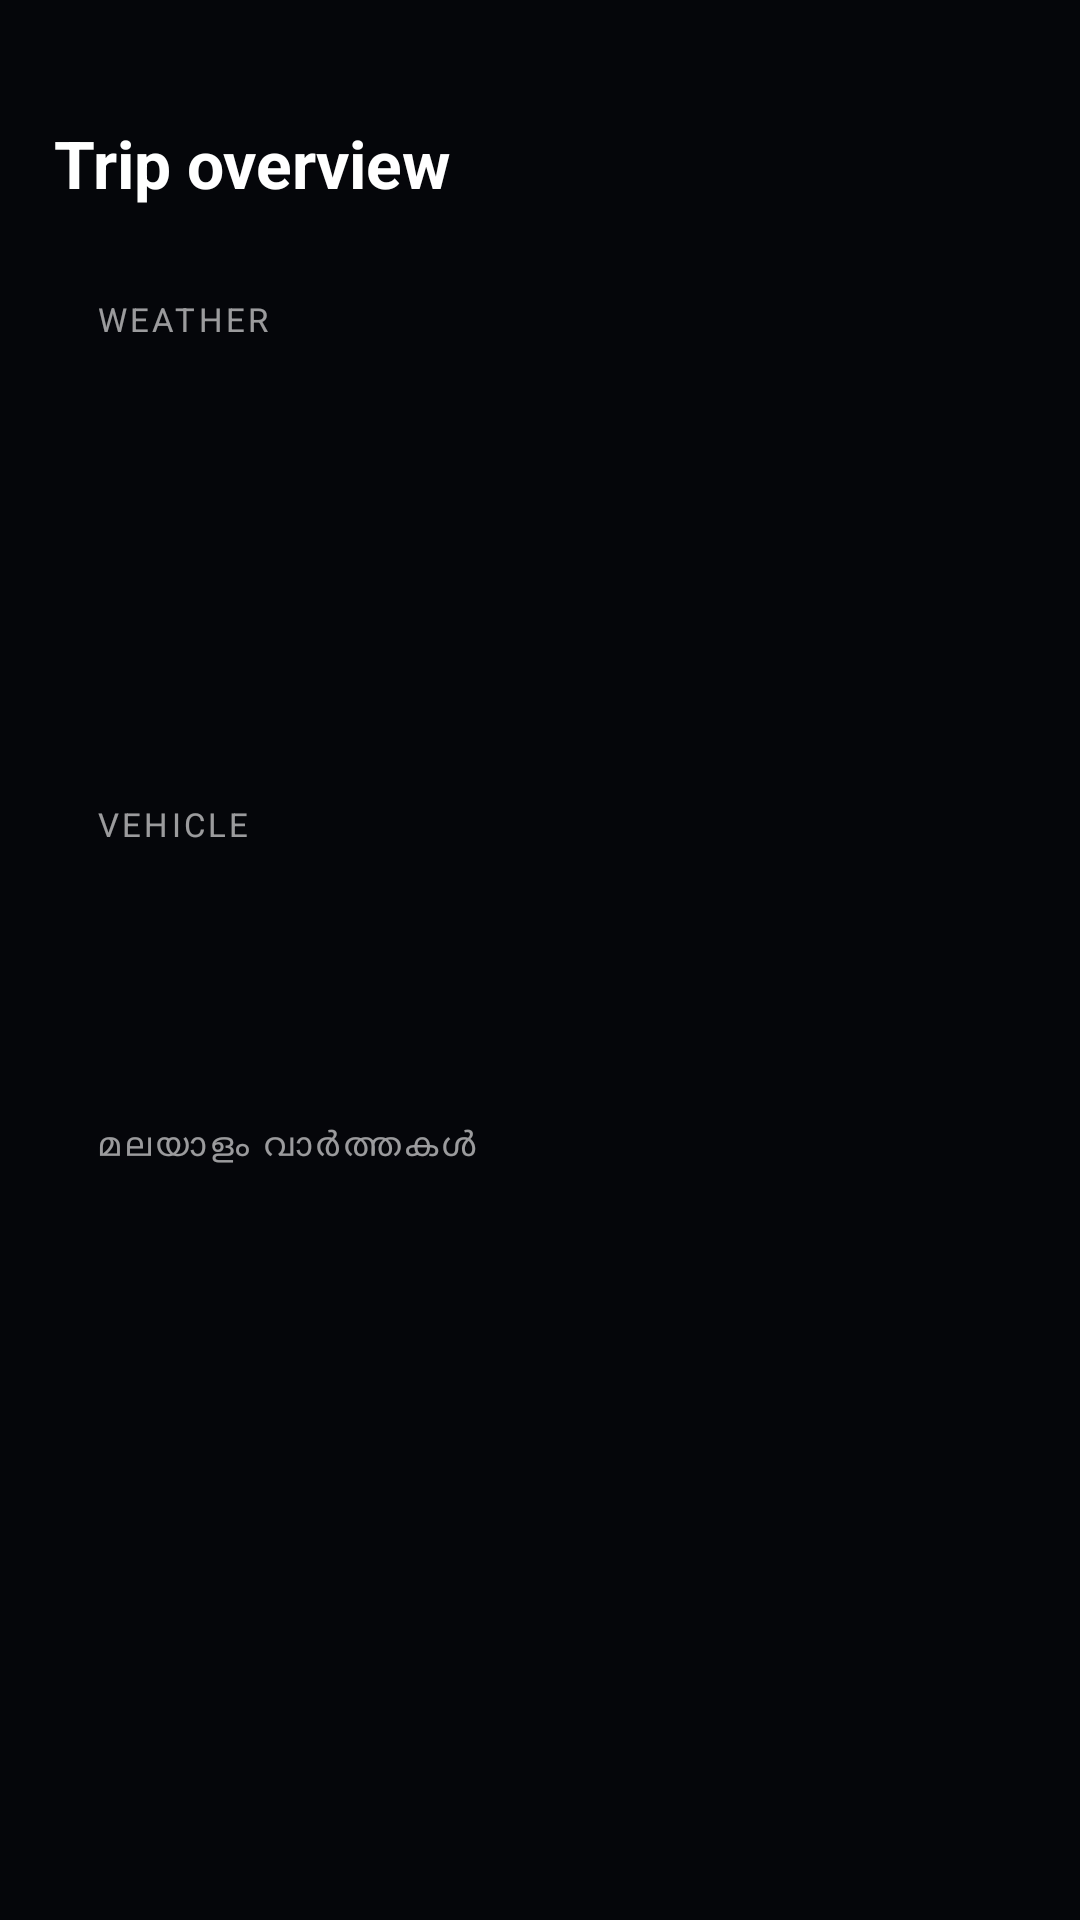

Layout XML and referenced resources for this Android screen:
<!-- AndroidManifest.xml: application theme Theme.AndroidAutoBrowser -->
<!-- res/layout/include_info_dashboard.xml -->
<?xml version="1.0" encoding="utf-8"?>
<ScrollView xmlns:android="http://schemas.android.com/apk/res/android"
    xmlns:tools="http://schemas.android.com/tools"
    android:layout_width="match_parent"
    android:layout_height="match_parent"
    android:fillViewport="true"
    android:scrollbars="none">

    <LinearLayout
        android:layout_width="match_parent"
        android:layout_height="wrap_content"
        android:orientation="vertical"
        android:padding="18dp">

        <TextView
            android:id="@+id/infoGreeting"
            android:layout_width="match_parent"
            android:layout_height="wrap_content"
            android:ellipsize="end"
            android:maxLines="1"
            android:textColor="#B3FFFFFF"
            android:textSize="13sp"
            android:letterSpacing="0.08"
            android:textAllCaps="true"
            tools:text="Good evening" />

        <TextView
            android:id="@+id/infoTitle"
            android:layout_width="match_parent"
            android:layout_height="wrap_content"
            android:layout_marginTop="4dp"
            android:text="@string/info_dashboard_title"
            android:textColor="@android:color/white"
            android:textSize="22sp"
            android:textStyle="bold" />

        
        <LinearLayout
            android:id="@+id/infoWeatherAlert"
            android:layout_width="match_parent"
            android:layout_height="wrap_content"
            android:layout_marginTop="12dp"
            android:background="@drawable/bg_weather_alert"
            android:orientation="vertical"
            android:padding="12dp"
            android:visibility="gone"
            tools:visibility="visible">

            <TextView
                android:layout_width="match_parent"
                android:layout_height="wrap_content"
                android:text="@string/info_weather_alert_label"
                android:textAllCaps="true"
                android:textColor="#FFE082"
                android:textSize="11sp"
                android:letterSpacing="0.08"
                android:textStyle="bold" />

            <TextView
                android:id="@+id/infoWeatherAlertText"
                android:layout_width="match_parent"
                android:layout_height="wrap_content"
                android:layout_marginTop="4dp"
                android:ellipsize="end"
                android:maxLines="3"
                android:textColor="@android:color/white"
                android:textSize="14sp"
                android:textStyle="bold"
                tools:text="കേരളത്തിൽ ശക്തമായ മഴയ്ക്ക് സാധ്യത" />

            <TextView
                android:id="@+id/infoWeatherAlertSecondary"
                android:layout_width="match_parent"
                android:layout_height="wrap_content"
                android:layout_marginTop="4dp"
                android:ellipsize="end"
                android:maxLines="2"
                android:textColor="#E6FFFFFF"
                android:textSize="12sp"
                android:visibility="gone"
                tools:text="IMD issues orange alert"
                tools:visibility="visible" />
        </LinearLayout>

        
        <LinearLayout
            android:layout_width="match_parent"
            android:layout_height="wrap_content"
            android:layout_marginTop="16dp"
            android:background="@drawable/bg_info_panel"
            android:orientation="vertical"
            android:padding="14dp">

            <TextView
                android:layout_width="wrap_content"
                android:layout_height="wrap_content"
                android:text="@string/info_weather"
                android:textAllCaps="true"
                android:textColor="#99FFFFFF"
                android:textSize="11sp"
                android:letterSpacing="0.1" />

            <LinearLayout
                android:layout_width="match_parent"
                android:layout_height="wrap_content"
                android:layout_marginTop="6dp"
                android:gravity="center_vertical"
                android:orientation="horizontal">

                <TextView
                    android:id="@+id/infoTemp"
                    android:layout_width="wrap_content"
                    android:layout_height="wrap_content"
                    android:textColor="@android:color/white"
                    android:textSize="42sp"
                    android:textStyle="bold"
                    tools:text="28°" />

                <LinearLayout
                    android:layout_width="0dp"
                    android:layout_height="wrap_content"
                    android:layout_marginStart="14dp"
                    android:layout_weight="1"
                    android:orientation="vertical">

                    <TextView
                        android:id="@+id/infoCondition"
                        android:layout_width="match_parent"
                        android:layout_height="wrap_content"
                        android:ellipsize="end"
                        android:maxLines="1"
                        android:textColor="@android:color/white"
                        android:textSize="16sp"
                        tools:text="Partly cloudy" />

                    <TextView
                        android:id="@+id/infoFeelsLike"
                        android:layout_width="match_parent"
                        android:layout_height="wrap_content"
                        android:layout_marginTop="2dp"
                        android:ellipsize="end"
                        android:maxLines="1"
                        android:textColor="#B3FFFFFF"
                        android:textSize="13sp"
                        tools:text="Feels like 30°" />
                </LinearLayout>
            </LinearLayout>

            <TextView
                android:id="@+id/infoWeatherMeta"
                android:layout_width="match_parent"
                android:layout_height="wrap_content"
                android:layout_marginTop="10dp"
                android:ellipsize="end"
                android:maxLines="1"
                android:textColor="#B3FFFFFF"
                android:textSize="13sp"
                tools:text="Humidity 65%  ·  Wind 12 km/h" />

            <TextView
                android:id="@+id/infoPlace"
                android:layout_width="match_parent"
                android:layout_height="wrap_content"
                android:layout_marginTop="6dp"
                android:drawablePadding="6dp"
                android:ellipsize="end"
                android:maxLines="1"
                android:textColor="#D9FFFFFF"
                android:textSize="13sp"
                tools:text="Chennai, Tamil Nadu" />
        </LinearLayout>

        
        <LinearLayout
            android:layout_width="match_parent"
            android:layout_height="wrap_content"
            android:layout_marginTop="12dp"
            android:background="@drawable/bg_info_panel"
            android:orientation="vertical"
            android:padding="14dp">

            <TextView
                android:layout_width="wrap_content"
                android:layout_height="wrap_content"
                android:text="@string/info_vehicle"
                android:textAllCaps="true"
                android:textColor="#99FFFFFF"
                android:textSize="11sp"
                android:letterSpacing="0.1" />

            <TextView
                android:id="@+id/infoBattery"
                android:layout_width="match_parent"
                android:layout_height="wrap_content"
                android:layout_marginTop="6dp"
                android:textColor="@android:color/white"
                android:textSize="15sp"
                tools:text="Phone battery 82%" />

            <TextView
                android:id="@+id/infoTip"
                android:layout_width="match_parent"
                android:layout_height="wrap_content"
                android:layout_marginTop="8dp"
                android:textColor="#D9FFFFFF"
                android:textSize="13sp"
                tools:text="Keep a safe following distance in traffic." />
        </LinearLayout>

        
        <LinearLayout
            android:layout_width="match_parent"
            android:layout_height="wrap_content"
            android:layout_marginTop="12dp"
            android:background="@drawable/bg_info_panel"
            android:orientation="vertical"
            android:padding="14dp">

            <TextView
                android:layout_width="wrap_content"
                android:layout_height="wrap_content"
                android:text="@string/info_headlines"
                android:textAllCaps="true"
                android:textColor="#99FFFFFF"
                android:textSize="11sp"
                android:letterSpacing="0.1" />

            <TextView
                android:id="@+id/infoNews1"
                android:layout_width="match_parent"
                android:layout_height="wrap_content"
                android:layout_marginTop="8dp"
                android:ellipsize="end"
                android:maxLines="2"
                android:textColor="@android:color/white"
                android:textSize="13sp"
                tools:text="• Headline one" />

            <TextView
                android:id="@+id/infoNews2"
                android:layout_width="match_parent"
                android:layout_height="wrap_content"
                android:layout_marginTop="6dp"
                android:ellipsize="end"
                android:maxLines="2"
                android:textColor="@android:color/white"
                android:textSize="13sp"
                tools:text="• Headline two" />

            <TextView
                android:id="@+id/infoNews3"
                android:layout_width="match_parent"
                android:layout_height="wrap_content"
                android:layout_marginTop="6dp"
                android:ellipsize="end"
                android:maxLines="2"
                android:textColor="@android:color/white"
                android:textSize="13sp"
                tools:text="• Headline three" />
        </LinearLayout>
    </LinearLayout>
</ScrollView>
<!-- resources referenced by this layout -->
<resources>
  <!-- drawable bg_weather_alert (drawable) -->
  <?xml version="1.0" encoding="utf-8"?>
  <shape xmlns:android="http://schemas.android.com/apk/res/android">
      <solid android:color="#CC6B2A00" />
      <corners android:radius="16dp" />
      <stroke
          android:width="1dp"
          android:color="#FFB74D" />
  </shape>
  <string name="info_dashboard_title">Trip overview</string>
  <string name="info_headlines">മലയാളം വാർത്തകൾ</string>
  <string name="info_vehicle">Vehicle</string>
  <string name="info_weather">Weather</string>
  <string name="info_weather_alert_label">⚠ കാലാവസ്ഥ അലേർട്ട്</string>
  <style name="Theme.AndroidAutoBrowser" parent="Theme.Material3.Dark.NoActionBar">
          <item name="colorPrimary">@color/accent_youtube</item>
          <item name="colorOnPrimary">@color/text_primary</item>
          <item name="colorSecondary">@color/accent_chrome</item>
          <item name="android:statusBarColor">@color/bg_primary</item>
          <item name="android:navigationBarColor">@color/bg_primary</item>
          <item name="android:windowBackground">@color/bg_primary</item>
          <item name="android:windowLightStatusBar">false</item>
      </style>
  <color name="accent_youtube">#FF2B3A</color>
  <color name="text_primary">#F4F7FB</color>
  <color name="accent_chrome">#5B9DFF</color>
  <color name="bg_primary">#05060A</color>
</resources>
